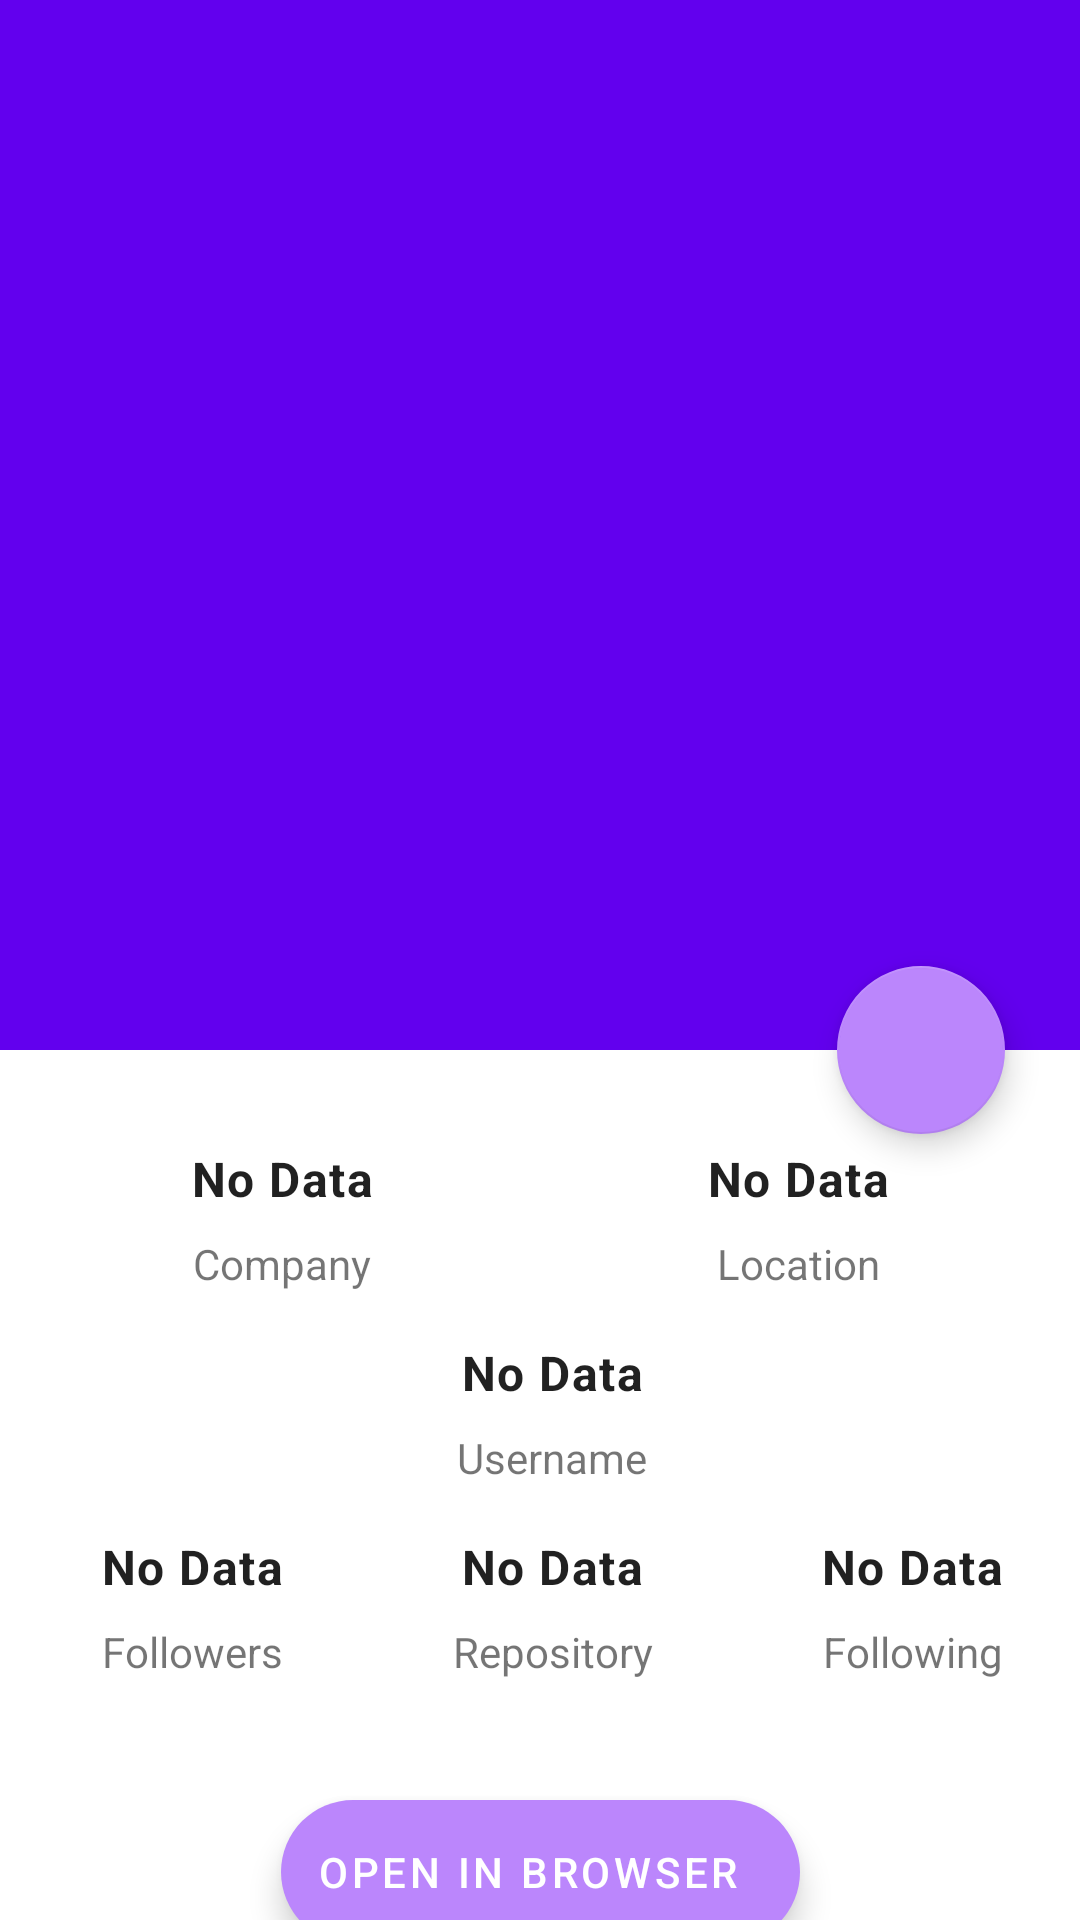

Layout XML and referenced resources for this Android screen:
<!-- AndroidManifest.xml: application theme Theme.GithubStarter.NoActionBar -->
<!-- res/layout/fragment_details.xml -->
<?xml version="1.0" encoding="utf-8"?>
<androidx.coordinatorlayout.widget.CoordinatorLayout xmlns:android="http://schemas.android.com/apk/res/android"
    xmlns:app="http://schemas.android.com/apk/res-auto"
    xmlns:tools="http://schemas.android.com/tools"
    android:layout_width="match_parent"
    android:layout_height="match_parent"
    android:fitsSystemWindows="true"
    tools:context=".ui.fragments.DetailsFragment">

    <com.google.android.material.appbar.AppBarLayout
        android:id="@+id/app_bar_layout"
        android:layout_width="match_parent"
        android:layout_height="350dp"
        android:fitsSystemWindows="true"
        android:theme="@style/ThemeOverlay.MaterialComponents.Dark">

        <com.google.android.material.appbar.CollapsingToolbarLayout
            android:layout_width="match_parent"
            android:layout_height="wrap_content"
            android:fitsSystemWindows="true"
            app:contentScrim="@color/purple_500"
            app:expandedTitleMarginEnd="20dp"
            app:expandedTitleMarginStart="15dp"
            app:layout_scrollFlags="scroll|exitUntilCollapsed|snap">


            <ImageView
                android:id="@+id/img_avatar"
                android:layout_width="match_parent"
                android:layout_height="match_parent"
                android:contentDescription="@string/app_name"
                android:fitsSystemWindows="true"
                android:scaleType="center"
                app:layout_collapseMode="parallax"
                tools:src="@tools:sample/backgrounds/scenic" />

            <View
                android:layout_width="match_parent"
                android:layout_height="100dp"
                android:layout_gravity="bottom"
                android:background="@drawable/bg_title" />

            <androidx.appcompat.widget.Toolbar
                android:id="@+id/toolbar"
                android:layout_width="match_parent"
                android:layout_height="?actionBarSize"
                app:contentInsetStart="0dp"
                app:contentInsetStartWithNavigation="0dp"
                app:layout_collapseMode="pin"
                app:popupTheme="@style/ThemeOverlay.MaterialComponents.Light" />

        </com.google.android.material.appbar.CollapsingToolbarLayout>

    </com.google.android.material.appbar.AppBarLayout>

    <androidx.core.widget.NestedScrollView
        android:layout_width="match_parent"
        android:layout_height="match_parent"
        android:overScrollMode="never"
        app:layout_behavior="com.google.android.material.appbar.AppBarLayout$ScrollingViewBehavior">

        <androidx.constraintlayout.widget.ConstraintLayout
            android:layout_width="match_parent"
            android:layout_height="wrap_content"
            android:layout_marginTop="16dp"
            android:paddingTop="16dp"
            android:paddingBottom="16dp">

            <TextView
                android:id="@+id/tv_company"
                style="@style/TextViewValueStyle"
                android:layout_width="0dp"
                android:layout_height="wrap_content"
                android:layout_marginStart="16dp"
                android:layout_marginEnd="8dp"
                android:maxLines="3"
                android:text="@string/no_data"
                app:layout_constraintEnd_toStartOf="@id/tv_location"
                app:layout_constraintStart_toStartOf="parent"
                app:layout_constraintTop_toTopOf="parent"
                tools:text="@tools:sample/cities" />

            <TextView
                android:id="@+id/tv_company_info"
                android:layout_width="0dp"
                android:layout_height="wrap_content"
                android:layout_marginTop="8dp"
                android:gravity="center"
                android:text="@string/company"
                app:layout_constraintEnd_toEndOf="@id/tv_company"
                app:layout_constraintStart_toStartOf="@id/tv_company"
                app:layout_constraintTop_toBottomOf="@id/tv_company" />

            <TextView
                android:id="@+id/tv_location"
                style="@style/TextViewValueStyle"
                android:layout_width="0dp"
                android:layout_height="wrap_content"
                android:layout_marginStart="8dp"
                android:layout_marginEnd="16dp"
                android:maxLines="3"
                android:text="@string/no_data"
                app:layout_constraintEnd_toEndOf="parent"
                app:layout_constraintStart_toEndOf="@id/tv_company"
                app:layout_constraintTop_toTopOf="parent"
                tools:text="@tools:sample/cities" />

            <TextView
                android:id="@+id/tv_location_info"
                android:layout_width="0dp"
                android:layout_height="wrap_content"
                android:layout_marginTop="8dp"
                android:gravity="center"
                android:text="@string/location"
                app:layout_constraintEnd_toEndOf="@id/tv_location"
                app:layout_constraintStart_toStartOf="@id/tv_location"
                app:layout_constraintTop_toBottomOf="@id/tv_location" />

            <TextView
                android:id="@+id/tv_username"
                style="@style/TextViewValueStyle"
                android:layout_width="0dp"
                android:layout_height="wrap_content"
                android:layout_marginStart="8dp"
                android:layout_marginTop="16dp"
                android:lines="1"
                android:text="@string/no_data"
                app:layout_constraintEnd_toEndOf="@id/tv_location_info"
                app:layout_constraintStart_toStartOf="@id/tv_company_info"
                app:layout_constraintTop_toBottomOf="@id/tv_company_info"
                tools:text="@tools:sample/last_names" />

            <TextView
                android:id="@+id/tv_username_info"
                android:layout_width="0dp"
                android:layout_height="wrap_content"
                android:layout_marginTop="8dp"
                android:gravity="center"
                android:text="@string/username"
                app:layout_constraintEnd_toEndOf="@id/tv_username"
                app:layout_constraintStart_toStartOf="@id/tv_username"
                app:layout_constraintTop_toBottomOf="@id/tv_username" />

            <TextView
                android:id="@+id/tv_repository"
                style="@style/TextViewValueStyle"
                android:layout_width="0dp"
                android:layout_height="wrap_content"
                android:layout_marginStart="8dp"
                android:layout_marginTop="16dp"
                android:lines="1"
                android:text="@string/no_data"
                app:layout_constraintEnd_toStartOf="@id/tv_following"
                app:layout_constraintStart_toEndOf="@id/tv_followers"
                app:layout_constraintTop_toBottomOf="@id/tv_username_info"
                tools:text="@tools:sample/us_zipcodes" />

            <TextView
                android:id="@+id/tv_followers"
                style="@style/TextViewValueStyle"
                android:layout_width="0dp"
                android:layout_height="wrap_content"
                android:layout_marginStart="8dp"
                android:lines="1"
                android:text="@string/no_data"
                app:layout_constraintBottom_toBottomOf="@id/tv_repository"
                app:layout_constraintEnd_toStartOf="@id/tv_repository"
                app:layout_constraintStart_toStartOf="parent"
                app:layout_constraintTop_toTopOf="@id/tv_repository"
                tools:text="@tools:sample/us_zipcodes" />

            <TextView
                android:id="@+id/tv_following"
                style="@style/TextViewValueStyle"
                android:layout_width="0dp"
                android:layout_height="wrap_content"
                android:layout_marginStart="8dp"
                android:lines="1"
                android:text="@string/no_data"
                app:layout_constraintBottom_toBottomOf="@id/tv_repository"
                app:layout_constraintEnd_toEndOf="parent"
                app:layout_constraintStart_toEndOf="@id/tv_repository"
                app:layout_constraintTop_toTopOf="@id/tv_repository"
                tools:text="@tools:sample/us_zipcodes" />

            <TextView
                android:id="@+id/tv_repository_info"
                android:layout_width="0dp"
                android:layout_height="wrap_content"
                android:layout_marginTop="8dp"
                android:gravity="center"
                android:text="@string/repository"
                app:layout_constraintEnd_toEndOf="@id/tv_repository"
                app:layout_constraintStart_toStartOf="@id/tv_repository"
                app:layout_constraintTop_toBottomOf="@id/tv_repository" />

            <TextView
                android:id="@+id/tv_followers_info"
                android:layout_width="0dp"
                android:layout_height="wrap_content"
                android:layout_marginTop="8dp"
                android:gravity="center"
                android:text="@string/followers"
                app:layout_constraintEnd_toEndOf="@id/tv_followers"
                app:layout_constraintStart_toStartOf="@id/tv_followers"
                app:layout_constraintTop_toBottomOf="@id/tv_followers" />

            <TextView
                android:id="@+id/tv_following_info"
                android:layout_width="0dp"
                android:layout_height="wrap_content"
                android:layout_marginTop="8dp"
                android:gravity="center"
                android:text="@string/following"
                app:layout_constraintEnd_toEndOf="@id/tv_following"
                app:layout_constraintStart_toStartOf="@id/tv_following"
                app:layout_constraintTop_toBottomOf="@id/tv_following" />

            <com.google.android.material.floatingactionbutton.ExtendedFloatingActionButton
                android:id="@+id/fab_open_in_browser"
                android:layout_width="wrap_content"
                android:layout_height="wrap_content"
                android:layout_marginTop="40dp"
                android:text="@string/open_in_browser"
                android:textColor="@android:color/white"
                app:backgroundTint="@color/purple_200"
                app:icon="@drawable/ic_baseline_public_24"
                app:iconTint="@android:color/white"
                app:layout_constraintEnd_toEndOf="parent"
                app:layout_constraintStart_toStartOf="parent"
                app:layout_constraintTop_toBottomOf="@id/tv_repository_info" />

        </androidx.constraintlayout.widget.ConstraintLayout>

    </androidx.core.widget.NestedScrollView>

    <com.google.android.material.floatingactionbutton.FloatingActionButton
        android:id="@+id/fab_share"
        android:layout_width="wrap_content"
        android:layout_height="wrap_content"
        android:layout_marginEnd="25dp"
        android:backgroundTint="@color/purple_200"
        android:contentDescription="@string/share_button"
        android:src="@drawable/ic_baseline_share_24"
        app:backgroundTint="@color/purple_200"
        app:layout_anchor="@id/app_bar_layout"
        app:layout_anchorGravity="bottom|end|right"
        app:maxImageSize="20dp"
        app:tint="@android:color/white" />

    <ProgressBar
        android:id="@+id/progress_bar"
        android:layout_width="wrap_content"
        android:layout_height="wrap_content"
        android:layout_gravity="center"
        android:visibility="gone" />

</androidx.coordinatorlayout.widget.CoordinatorLayout>
<!-- resources referenced by this layout -->
<resources>
  <string name="app_name" translatable="false">Github Starter</string>
  <string name="company">Company</string>
  <string name="followers">Followers</string>
  <string name="following">Following</string>
  <string name="location">Location</string>
  <string name="no_data">No Data</string>
  <string name="open_in_browser">Open In Browser</string>
  <string name="repository">Repository</string>
  <string name="share_button">Share</string>
  <string name="username">Username</string>
  <style name="TextViewValueStyle" parent="@style/TextAppearance.MaterialComponents.Body1">
          <item name="android:ellipsize">end</item>
          <item name="android:gravity">center</item>
          <item name="android:textStyle">bold</item>
      </style>
  <style name="Theme.GithubStarter.NoActionBar">
          <item name="windowActionBar">false</item>
          <item name="windowNoTitle">true</item>
      </style>
  <!-- not gathered from this repository: default colours our renderer supplied (Android Studio template values) -->
  <color name="purple_200">#FFBB86FC</color>
  <color name="purple_500">#FF6200EE</color>
</resources>
